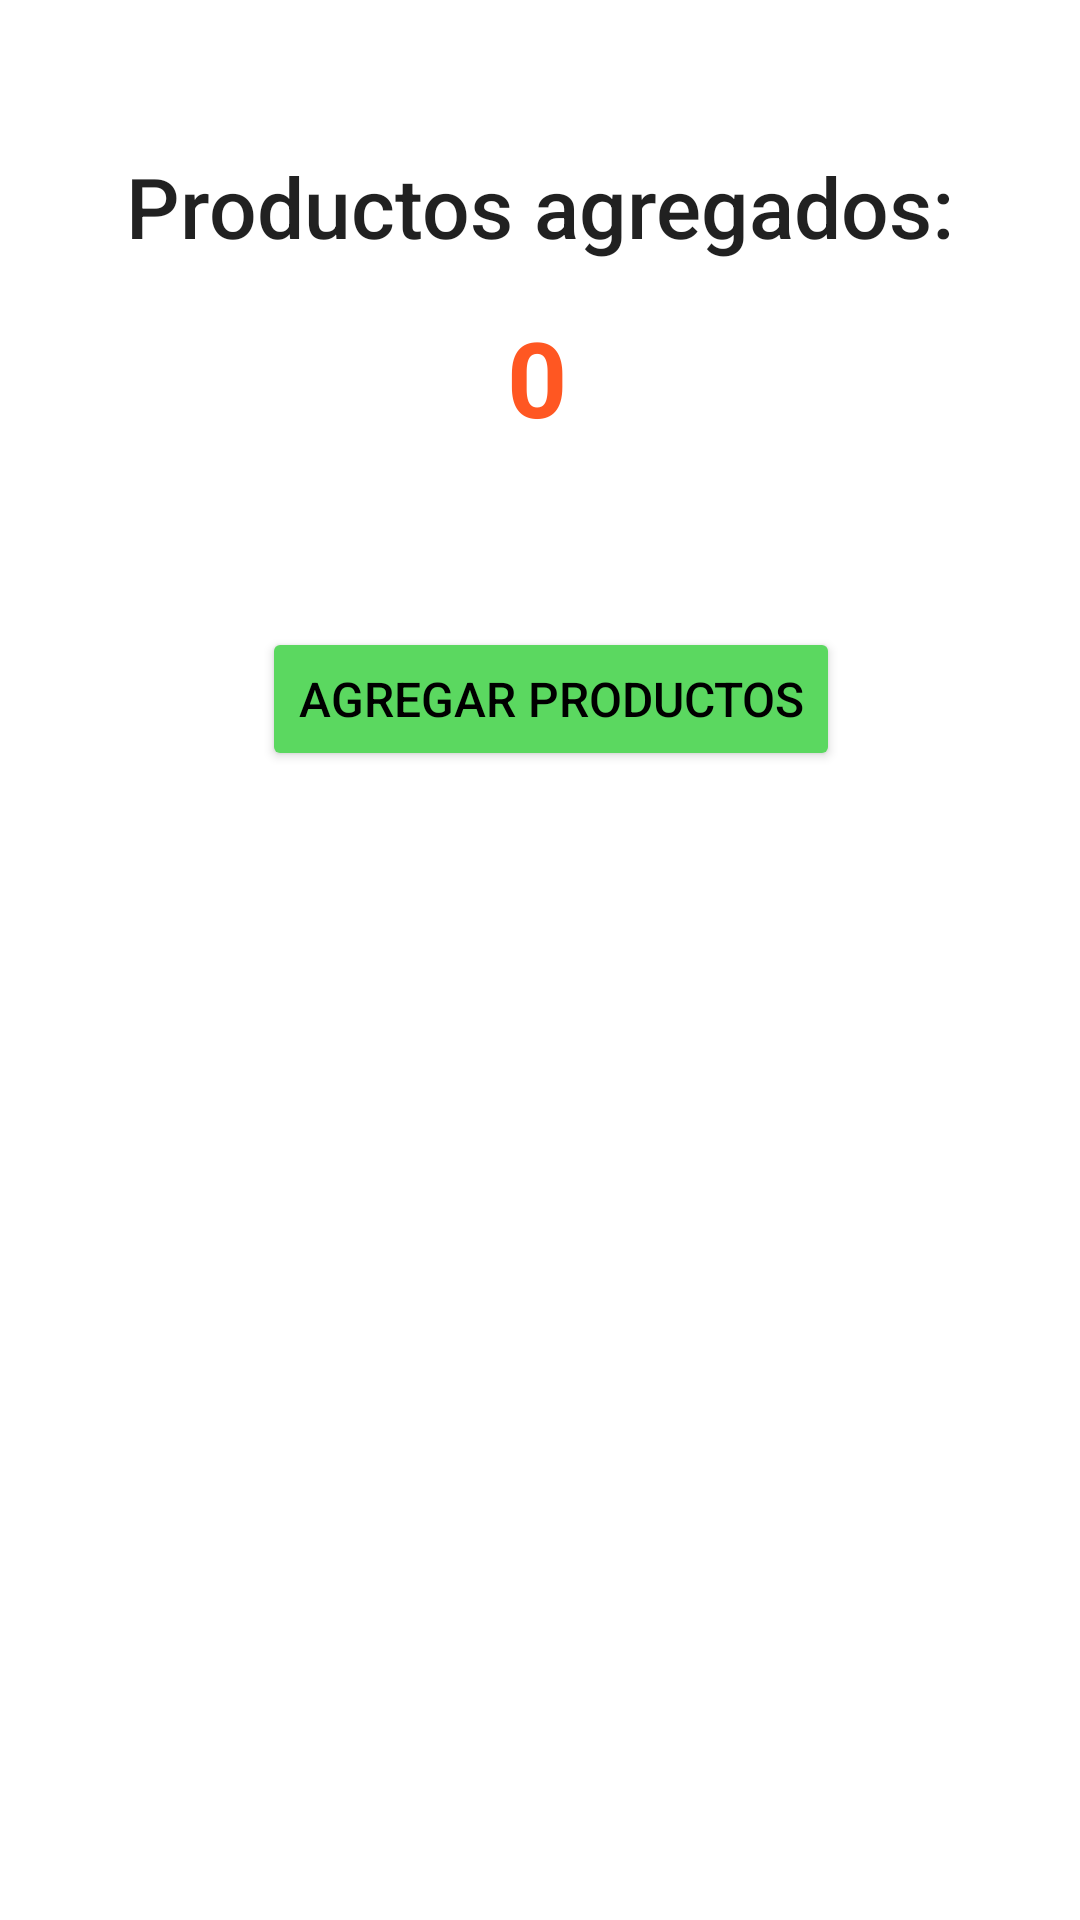

Here is an Android app screen rendered from its layout file. Give the layout XML and the strings, colors and styles it references.
<!-- AndroidManifest.xml: application theme Theme.CarritoCoomptas -->
<!-- res/layout/activity_main.xml -->
<?xml version="1.0" encoding="utf-8"?>
<androidx.constraintlayout.widget.ConstraintLayout xmlns:android="http://schemas.android.com/apk/res/android"
    xmlns:app="http://schemas.android.com/apk/res-auto"
    xmlns:tools="http://schemas.android.com/tools"
    android:layout_width="match_parent"
    android:layout_height="match_parent"
    tools:context=".MainActivity">

    <TextView
        android:id="@+id/cartTextView"
        android:layout_width="wrap_content"
        android:layout_height="wrap_content"
        android:layout_marginTop="50sp"
        android:text="Productos agregados:"
        android:textAppearance="@style/TextAppearance.AppCompat.Title"
        android:textSize="28sp"
        android:textStyle="normal"
        app:layout_constraintLeft_toLeftOf="parent"
        app:layout_constraintRight_toRightOf="parent"
        app:layout_constraintTop_toTopOf="parent" />

    <Button
        android:id="@+id/addItem"
        android:layout_width="wrap_content"
        android:layout_height="wrap_content"
        android:layout_marginTop="60dp"
        android:backgroundTint="#5BD860"
        android:drawableRight="@drawable/ic_baseline_store_24"
        android:onClick="open"
        android:text="Agregar productos"
        android:textColor="#000000"
        android:textSize="16sp"
        app:cornerRadius="100dp"
        app:layout_constraintHorizontal_bias="0.521"
        app:layout_constraintLeft_toLeftOf="parent"
        app:layout_constraintRight_toRightOf="parent"
        app:layout_constraintTop_toBottomOf="@+id/cartCont" />

    <TextView
        android:id="@+id/cartCont"
        android:layout_width="100dp"
        android:layout_height="wrap_content"
        android:layout_marginTop="15dp"
        android:backgroundTint="#2196F3"
        android:text="0"
        android:textAlignment="center"
        android:textColor="#FF5722"
        android:textSize="35sp"
        android:textStyle="bold"
        app:layout_constraintEnd_toEndOf="@+id/cartTextView"
        app:layout_constraintHorizontal_bias="0.494"
        app:layout_constraintStart_toStartOf="@+id/cartTextView"
        app:layout_constraintTop_toBottomOf="@+id/cartTextView" />
</androidx.constraintlayout.widget.ConstraintLayout>
<!-- resources referenced by this layout -->
<resources>
  <style name="Theme.CarritoCoomptas" parent="Theme.MaterialComponents.DayNight.DarkActionBar">
          
          <item name="colorPrimary">@color/purple_500</item>
          <item name="colorPrimaryVariant">@color/purple_700</item>
          <item name="colorOnPrimary">@color/white</item>
          
          <item name="colorSecondary">@color/teal_200</item>
          <item name="colorSecondaryVariant">@color/teal_700</item>
          <item name="colorOnSecondary">@color/black</item>
          
          <item name="android:statusBarColor" tools:targetApi="l">?attr/colorPrimaryVariant</item>
          
      </style>
  <!-- not gathered from this repository: default colours our renderer supplied (Android Studio template values) -->
  <color name="purple_500">#FF6200EE</color>
  <color name="purple_700">#FF3700B3</color>
  <color name="teal_200">#FF03DAC5</color>
  <color name="teal_700">#FF018786</color>
  <color name="black">#FF000000</color>
  <color name="white">#FFFFFFFF</color>
</resources>
